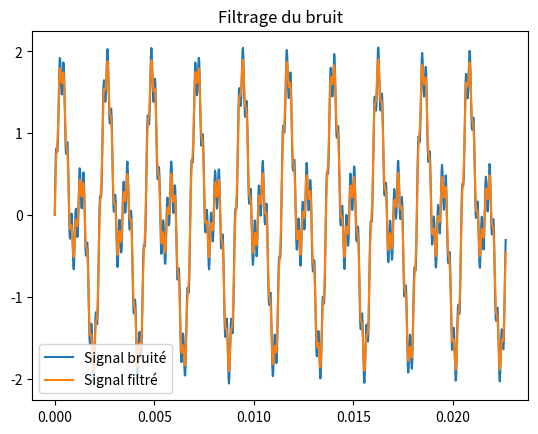

Write the Python code that produced this figure.
"""
TP2 - Exercice 2
Ajout d'un bruit et filtrage par FFT
"""

import numpy as np
import matplotlib.pyplot as plt

# Paramètres
fs = 44100
T = 1
t = np.arange(0, T, 1/fs)

f1 = 440
f2 = 880
f_bruit = 5000

# Signal original
signal = np.sin(2*np.pi*f1*t) + np.sin(2*np.pi*f2*t)

# Ajout bruit haute fréquence
bruit = 0.3 * np.sin(2*np.pi*f_bruit*t)
signal_bruite = signal + bruit

# FFT
fft_signal = np.fft.fft(signal_bruite)
freq = np.fft.fftfreq(len(signal_bruite), 1/fs)

# Filtrage simple : suppression autour de 5000 Hz
mask = (np.abs(freq - f_bruit) < 50)
fft_signal[mask] = 0

# Reconstruction
signal_filtre = np.fft.ifft(fft_signal)

# Affichage
plt.plot(t[:1000], signal_bruite[:1000], label="Signal bruité")
plt.plot(t[:1000], signal_filtre[:1000].real, label="Signal filtré")
plt.legend()
plt.title("Filtrage du bruit")
plt.show()